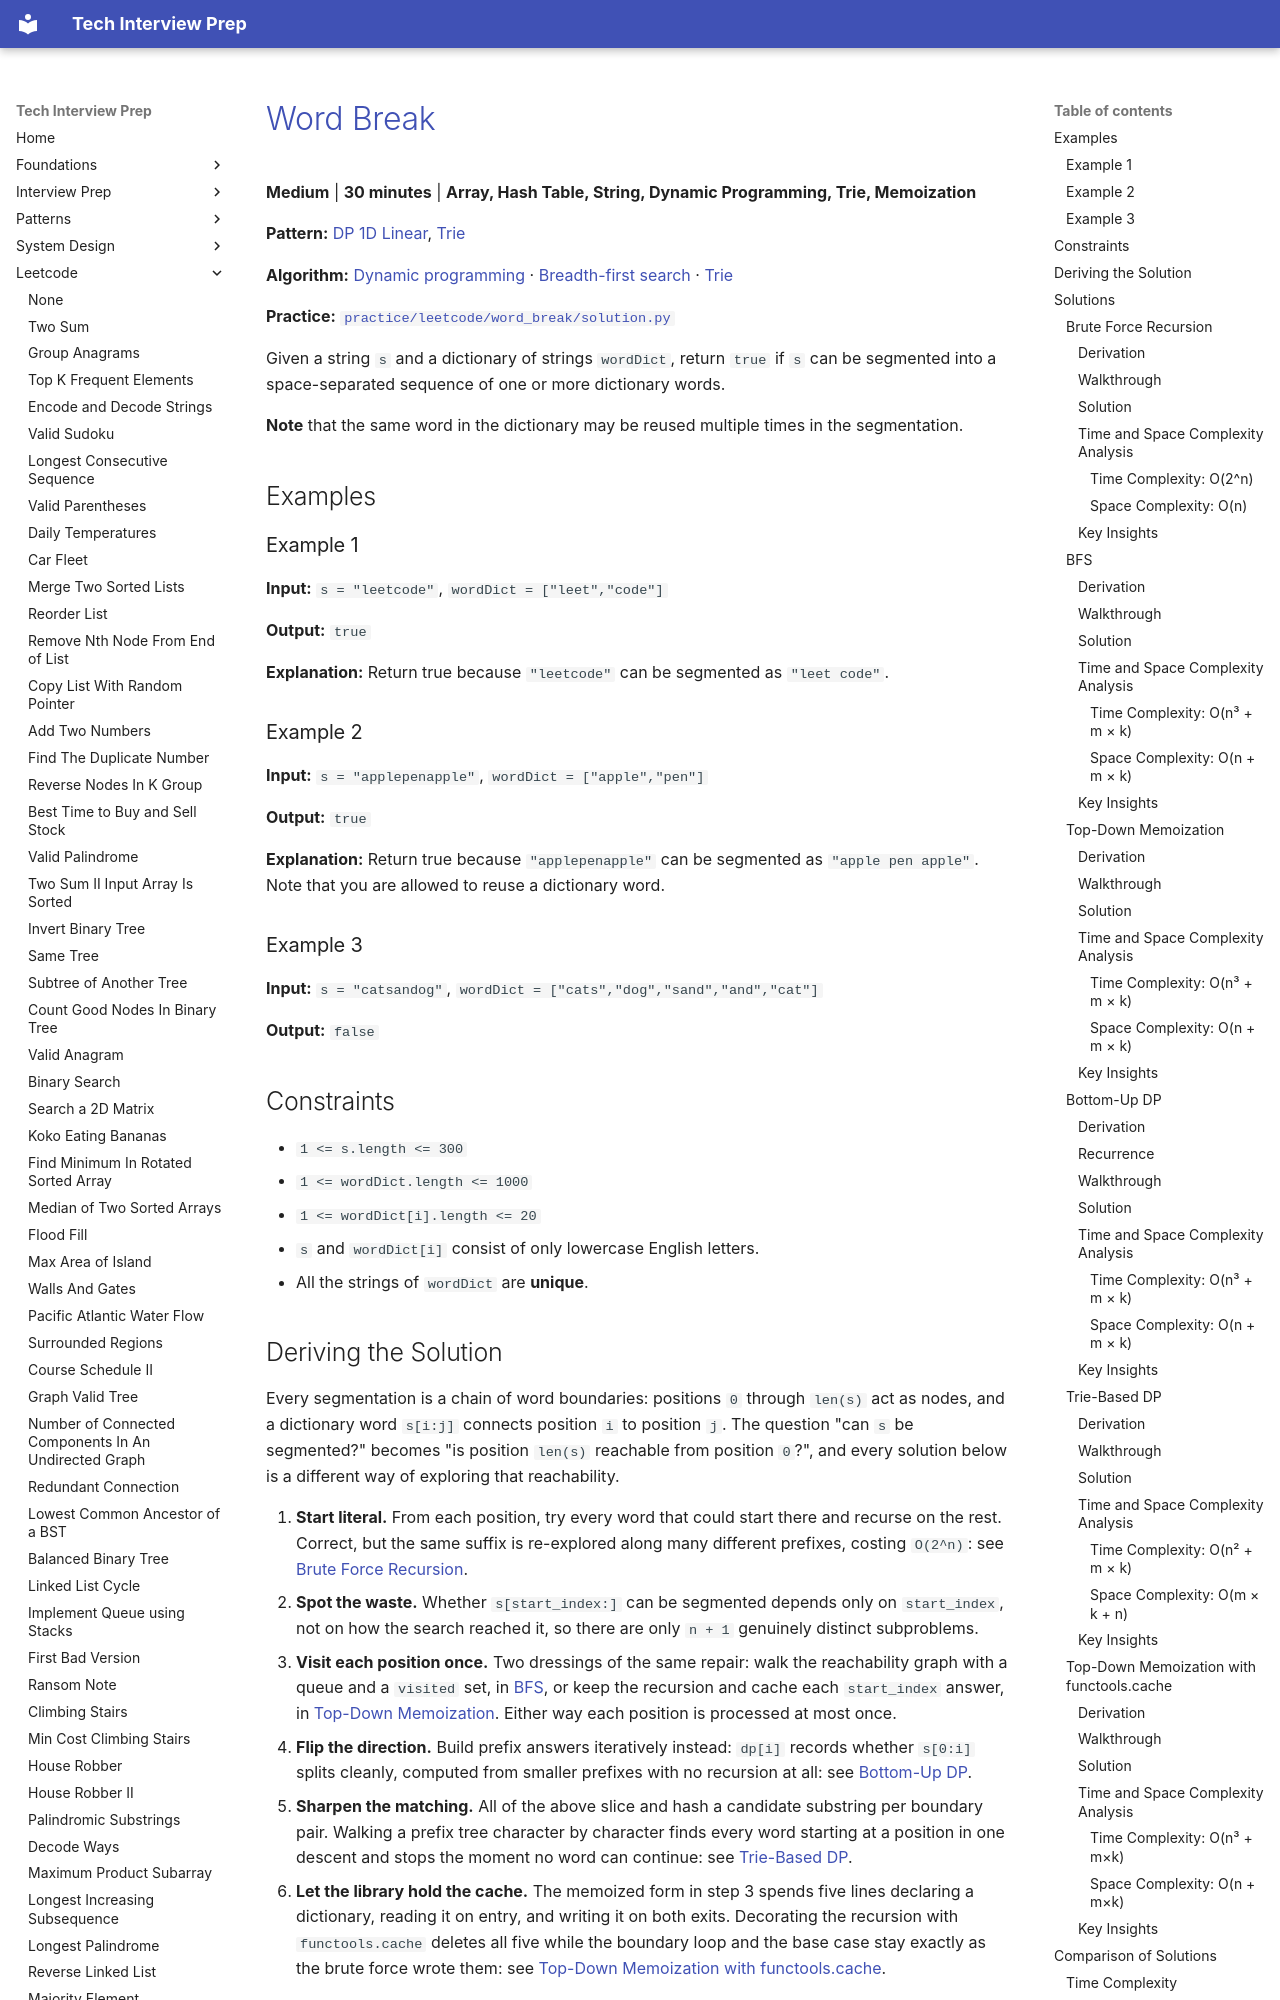

repository: ThoDHa/tech-interview-prep · page: leetcode/word_break/index.html · generator: mkdocs

# [Word Break](https://leetcode.com/problems/word-break/)

**Medium** | **30 minutes** | **Array, Hash Table, String, Dynamic Programming, Trie, Memoization**

**Pattern:** [DP 1D Linear](../patterns/dp_1d_linear/intuition.md), [Trie](../patterns/trie/intuition.md)

**Algorithm:** [Dynamic programming](https://en.wikipedia.org/wiki/Dynamic_programming) · [Breadth-first search](https://en.wikipedia.org/wiki/Breadth-first_search) · [Trie](https://en.wikipedia.org/wiki/Trie)

**Practice:** [`practice/leetcode/word_break/solution.py`](../../practice/leetcode/word_break/solution.py)

Given a string `s` and a dictionary of strings `wordDict`, return `true` if `s` can be segmented into a space-separated sequence of one or more dictionary words.

**Note** that the same word in the dictionary may be reused multiple times in the segmentation.

## Examples

### Example 1

**Input:** `s = "leetcode"`, `wordDict = ["leet","code"]`

**Output:** `true`

**Explanation:** Return true because `"leetcode"` can be segmented as `"leet code"`.

### Example 2

**Input:** `s = "applepenapple"`, `wordDict = ["apple","pen"]`

**Output:** `true`

**Explanation:** Return true because `"applepenapple"` can be segmented as `"apple pen apple"`. Note that you are allowed to reuse a dictionary word.

### Example 3

**Input:** `s = "catsandog"`, `wordDict = ["cats","dog","sand","and","cat"]`

**Output:** `false`

## Constraints

- `1 <= s.length <= 300`
- `1 <= wordDict.length <= 1000`
- `1 <= wordDict[i].length <= 20`
- `s` and `wordDict[i]` consist of only lowercase English letters.
- All the strings of `wordDict` are **unique**.

## Deriving the Solution

Every segmentation is a chain of word boundaries: positions `0` through `len(s)` act as nodes, and a dictionary word `s[i:j]` connects position `i` to position `j`. The question "can `s` be segmented?" becomes "is position `len(s)` reachable from position `0`?", and every solution below is a different way of exploring that reachability.

1. **Start literal.** From each position, try every word that could start
   there and recurse on the rest. Correct, but the same suffix is re-explored along many different prefixes, costing `O(2^n)`: see [Brute Force Recursion](#brute-force-recursion).
2. **Spot the waste.** Whether `s[start_index:]` can be segmented depends only
   on `start_index`, not on how the search reached it, so there are only `n + 1` genuinely distinct subproblems.
3. **Visit each position once.** Two dressings of the same repair: walk the
   reachability graph with a queue and a `visited` set, in [BFS](#bfs), or keep the recursion and cache each `start_index` answer, in [Top-Down Memoization](#top-down-memoization). Either way each position is processed at most once.
4. **Flip the direction.** Build prefix answers iteratively instead: `dp[i]`
   records whether `s[0:i]` splits cleanly, computed from smaller prefixes with no recursion at all: see [Bottom-Up DP](#bottom-up-dp).
5. **Sharpen the matching.** All of the above slice and hash a candidate
   substring per boundary pair. Walking a prefix tree character by character finds every word starting at a position in one descent and stops the moment no word can continue: see [Trie-Based DP](#trie-based-dp).
6. **Let the library hold the cache.** The memoized form in step 3 spends five
   lines declaring a dictionary, reading it on entry, and writing it on both exits. Decorating the recursion with `functools.cache` deletes all five while the boundary loop and the base case stay exactly as the brute force wrote them: see [Top-Down Memoization with functools.cache](#top-down-memoization-with-functoolscache).

## Solutions

### Brute Force Recursion
